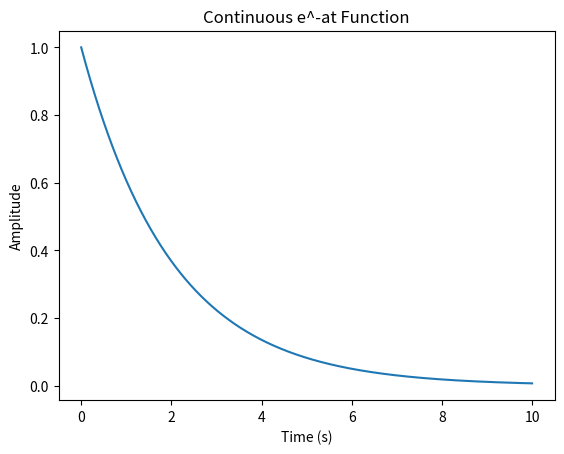

Generate this figure with matplotlib:
import numpy as np
import matplotlib.pyplot as plt
a = 0.5 # constant value
t = np.linspace(0, 10, 1000) # time interval of the signal

y = np.exp(-a * t)

plt.plot(t, y)
plt.xlabel('Time (s)')
plt.ylabel('Amplitude')
plt.title('Continuous e^-at Function')
plt.show()